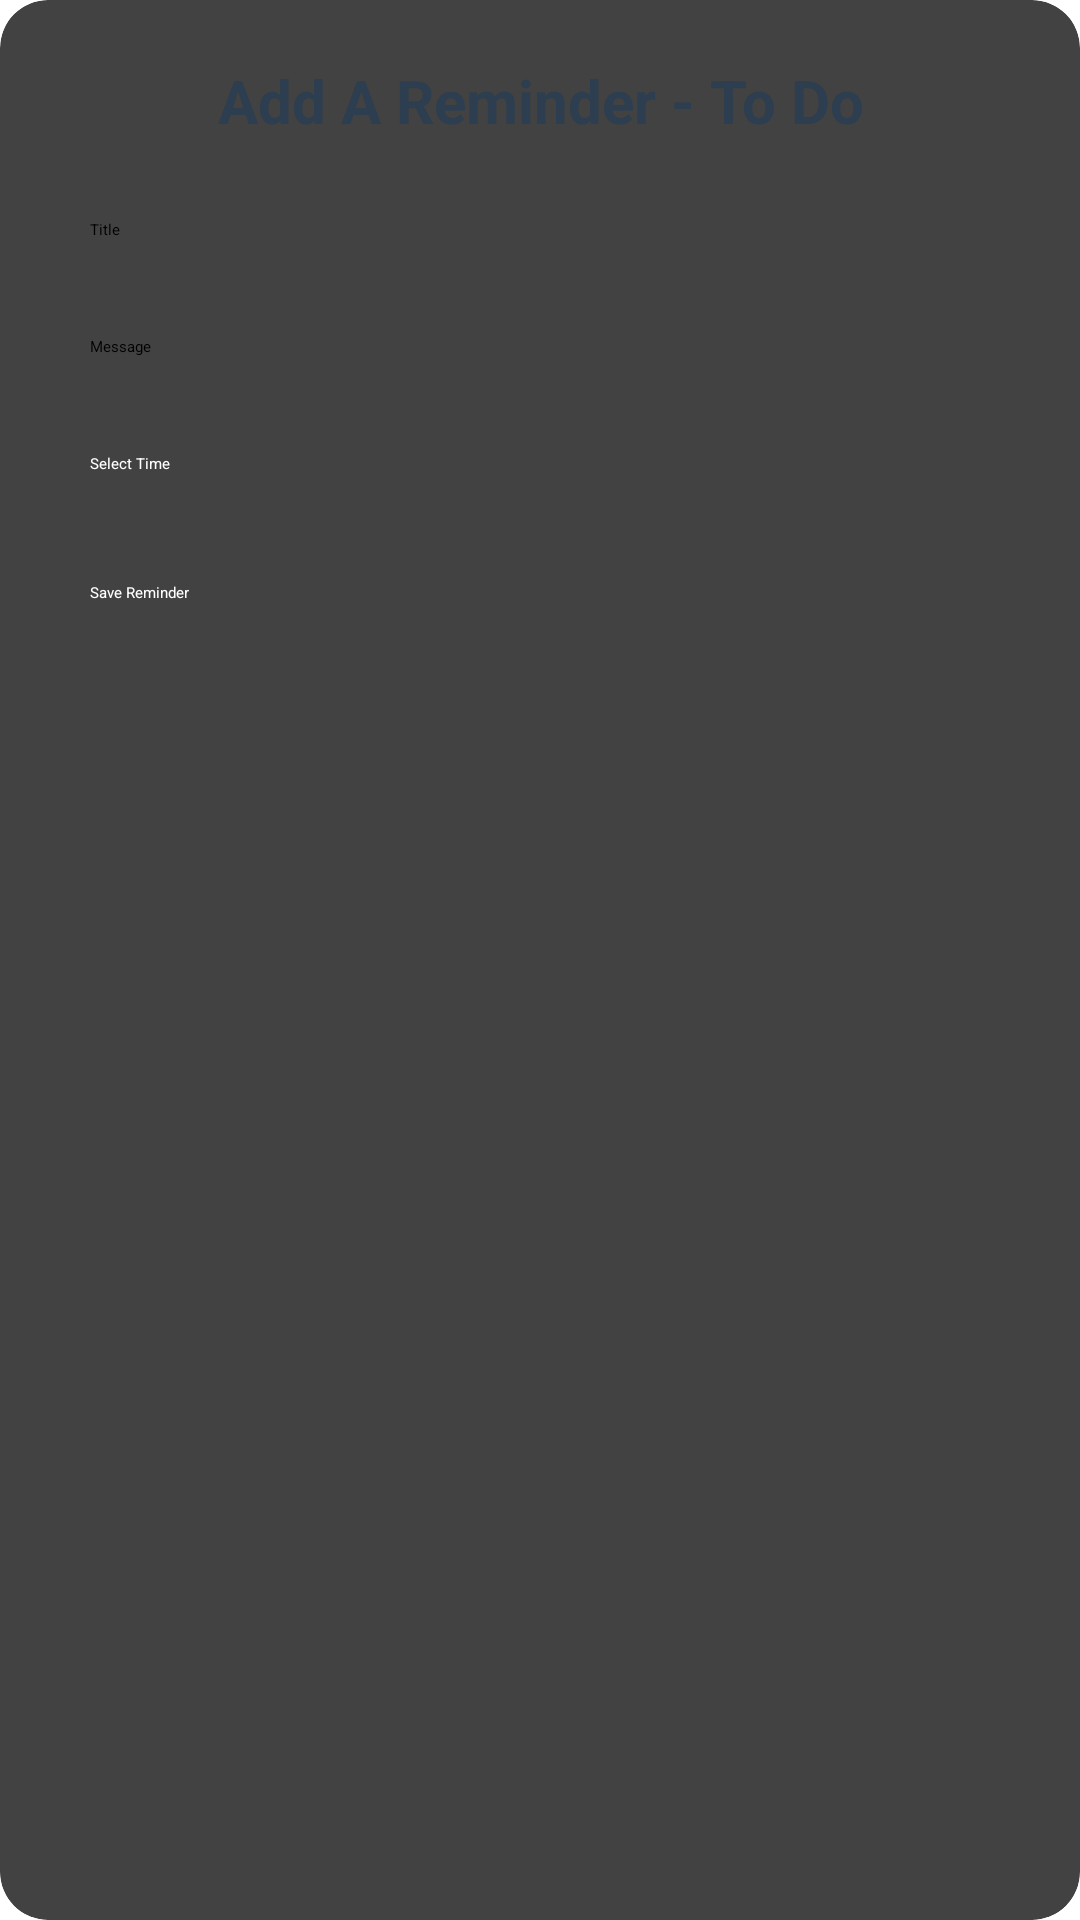

Layout XML and referenced resources for this Android screen:
<!-- AndroidManifest.xml: application theme Theme.AgriAlert -->
<!-- res/layout/dialog_add_reminder.xml -->
<?xml version="1.0" encoding="utf-8"?>
<androidx.cardview.widget.CardView xmlns:android="http://schemas.android.com/apk/res/android"
    android:layout_width="match_parent"
    android:layout_height="wrap_content"
    xmlns:app="http://schemas.android.com/apk/res-auto"
    app:cardCornerRadius="16dp"
    app:cardElevation="8dp"
    android:background="@android:color/transparent">

    <LinearLayout
        android:layout_width="match_parent"
        android:layout_height="wrap_content"
        android:orientation="vertical"
        android:padding="20dp">

        <TextView
            android:id="@+id/tv_dialog_title"
            android:layout_width="match_parent"
            android:layout_height="wrap_content"
            android:text="Add A Reminder - To Do"
            android:textSize="20sp"
            android:textStyle="bold"
            android:textColor="@color/my_dark"
            android:gravity="center"
            android:layout_marginBottom="16dp" />

        <EditText
            android:id="@+id/et_title"
            android:layout_width="match_parent"
            android:layout_height="wrap_content"
            android:hint="Title"
            android:backgroundTint="@color/my_light_green"
            android:padding="10dp"
            android:layout_marginBottom="12dp" />

        <EditText
            android:id="@+id/et_message"
            android:layout_width="match_parent"
            android:layout_height="wrap_content"
            android:hint="Message"
            android:backgroundTint="@color/my_light_green"
            android:padding="10dp"
            android:layout_marginBottom="12dp" />

        <Button
            android:id="@+id/btn_time"
            android:layout_width="match_parent"
            android:layout_height="wrap_content"
            android:backgroundTint="@color/my_blue"
            android:text="Select Time"
            android:layout_marginBottom="16dp"
            android:textColor="@android:color/white"
            android:padding="10dp" />

        <Button
            android:id="@+id/btn_save"
            android:layout_width="match_parent"
            android:layout_height="wrap_content"
            android:backgroundTint="@color/my_green"
            android:text="Save Reminder"
            android:textColor="@android:color/white"
            android:padding="10dp" />
    </LinearLayout>
</androidx.cardview.widget.CardView>
<!-- resources referenced by this layout -->
<resources>
  <color name="my_blue">#3498db</color>
  <color name="my_dark">#2c3e50</color>
  <color name="my_green">#339d01</color>
  <color name="my_light_green">#2ecc71</color>
</resources>
